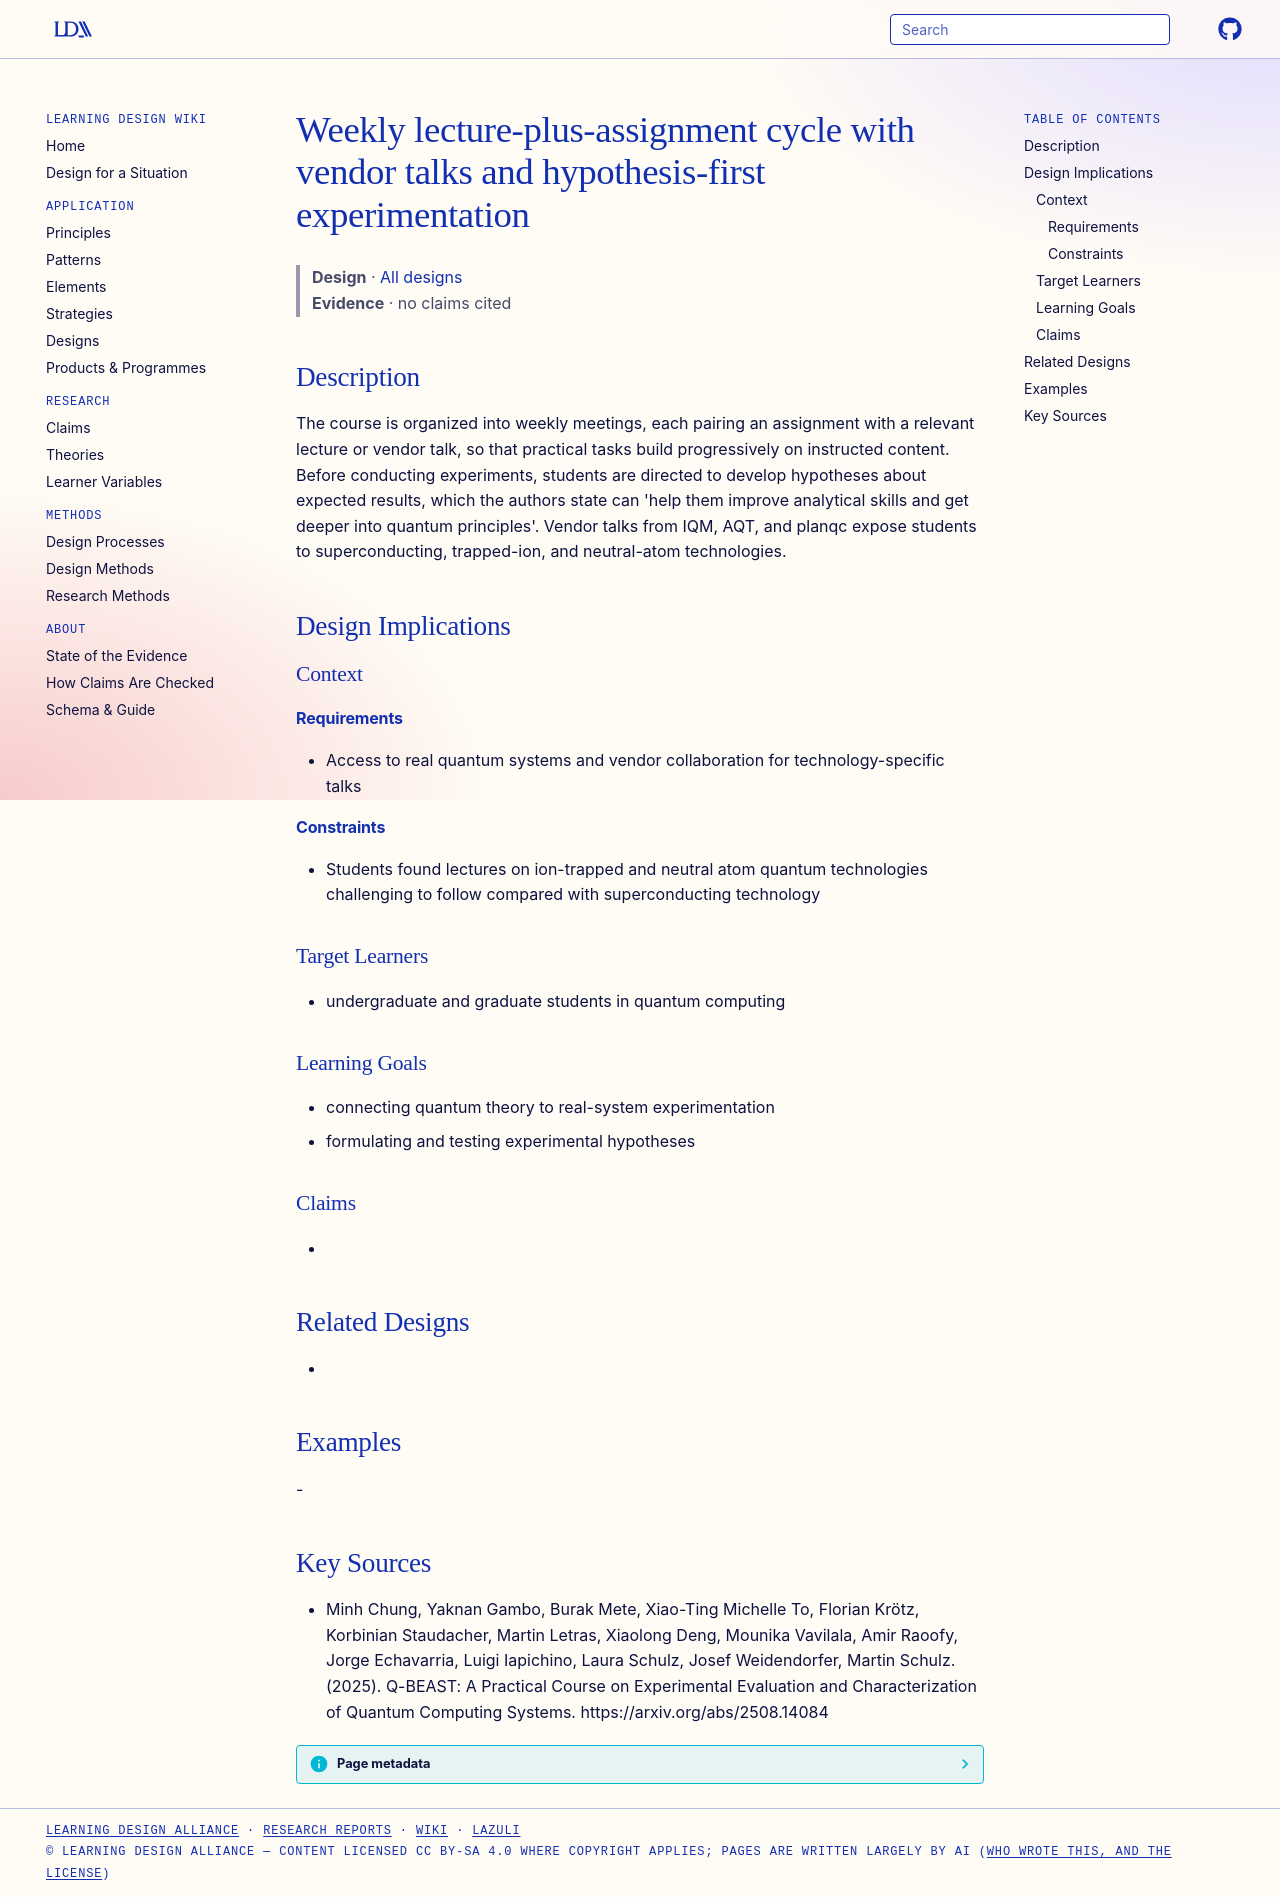

repository: Learning-Design-Alliance/learning-wiki · page: designs/q-beast-weekly-lecture-assignment-cycle/index.html · generator: mkdocs

---
type: design
id: q-beast-weekly-lecture-assignment-cycle
title: Weekly lecture-plus-assignment cycle with vendor talks and hypothesis-first experimentation
description: The course is organized into weekly meetings, each pairing an assignment with a relevant lecture or vendor talk, so that practical tasks build progressively on instructed content.
status: review
generated:
  by: "process:settle-candidates"
  at: 2026-11-21
sources:
  - id: minh-chung-2025
    resource: "https://arxiv.org/abs/2508.14084"
    title: "Minh Chung, Yaknan Gambo, Burak Mete, Xiao-Ting Michelle To, Florian Krötz, Korbinian Staudacher, Martin Letras, Xiaolong Deng, Mounika Vavilala, Amir Raoofy, Jorge Echavarria, Luigi Iapichino, Laura Schulz, Josef Weidendorfer, Martin Schulz. (2025). Q-BEAST: A Practical Course on Experimental Evaluation and Characterization of Quantum Computing Systems. https://arxiv.org/abs/2508.14084"
    author: Minh Chung, Yaknan Gambo, Burak Mete, Xiao-Ting Michelle To, Florian Krötz, Korbinian Staudacher, Martin Letras, Xiaolong Deng, Mounika Vavilala, Amir Raoofy, Jorge Echavarria, Luigi Iapichino, Laura Schulz, Josef Weidendorfer, Martin Schulz
---

# Weekly lecture-plus-assignment cycle with vendor talks and hypothesis-first experimentation

> **Design** · [All designs](index.md)
> **Evidence** · no claims cited

## Description
The course is organized into weekly meetings, each pairing an assignment with a relevant lecture or vendor talk, so that practical tasks build progressively on instructed content. Before conducting experiments, students are directed to develop hypotheses about expected results, which the authors state can 'help them improve analytical skills and get deeper into quantum principles'. Vendor talks from IQM, AQT, and planqc expose students to superconducting, trapped-ion, and neutral-atom technologies.

## Design Implications

### Context
#### Requirements
- Access to real quantum systems and vendor collaboration for technology-specific talks
#### Constraints
- Students found lectures on ion-trapped and neutral atom quantum technologies challenging to follow compared with superconducting technology

### Target Learners
- undergraduate and graduate students in quantum computing

### Learning Goals
- connecting quantum theory to real-system experimentation
- formulating and testing experimental hypotheses

### Claims
- 

## Related Designs
- 

## Examples
-

## Key Sources
- Minh Chung, Yaknan Gambo, Burak Mete, Xiao-Ting Michelle To, Florian Krötz, Korbinian Staudacher, Martin Letras, Xiaolong Deng, Mounika Vavilala, Amir Raoofy, Jorge Echavarria, Luigi Iapichino, Laura Schulz, Josef Weidendorfer, Martin Schulz. (2025). Q-BEAST: A Practical Course on Experimental Evaluation and Characterization of Quantum Computing Systems. https://arxiv.org/abs/2508.14084
